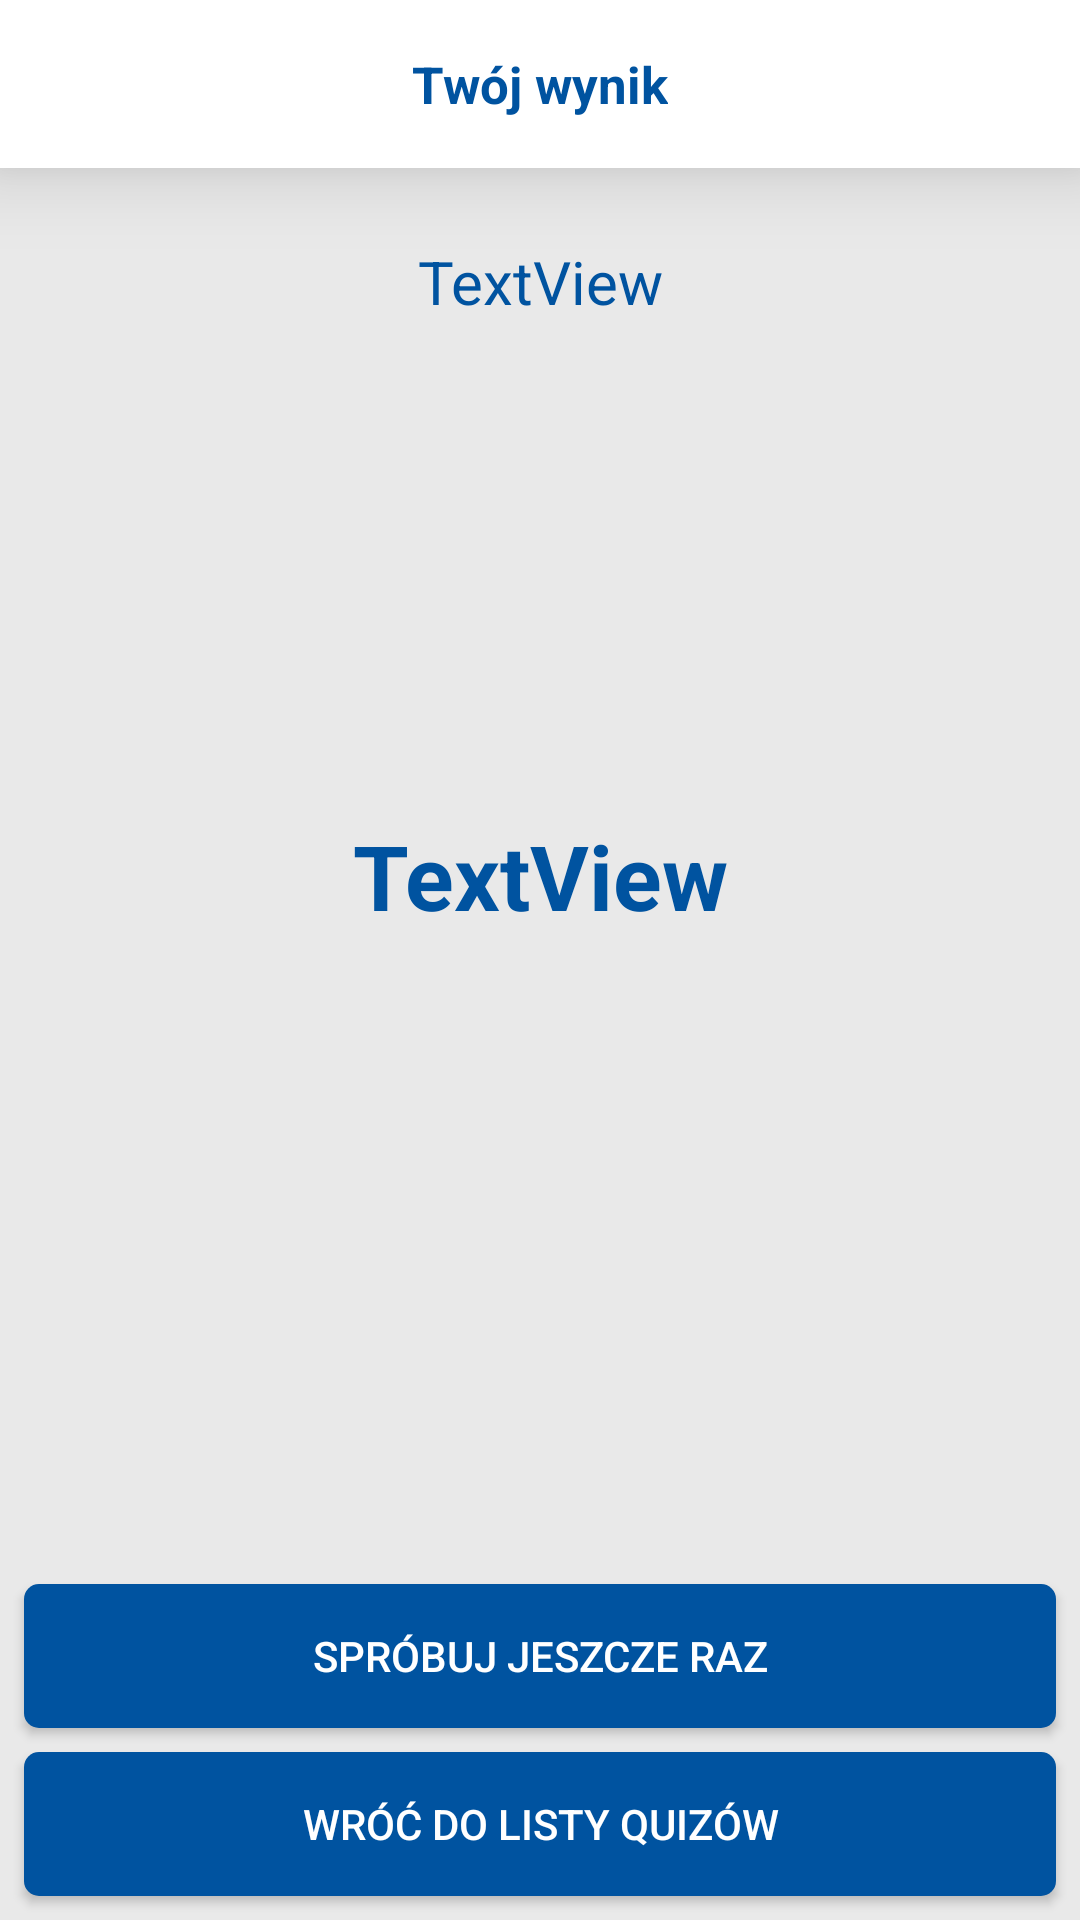

The Android layout XML behind this screen, and the referenced resources:
<!-- AndroidManifest.xml: application theme AppTheme -->
<!-- res/layout/fragment_final_score.xml -->
<?xml version="1.0" encoding="utf-8"?>
<android.support.constraint.ConstraintLayout
    xmlns:android="http://schemas.android.com/apk/res/android"
    xmlns:app="http://schemas.android.com/apk/res-auto"
    xmlns:tools="http://schemas.android.com/tools"
    android:id="@+id/constraintLayout"
    android:layout_width="match_parent"
    android:layout_height="match_parent"
    android:background="@color/light_gray">

    <android.support.v7.widget.Toolbar xmlns:android="http://schemas.android.com/apk/res/android"

        android:id="@+id/toolbar"
        android:layout_width="match_parent"
        android:layout_height="wrap_content"
        android:background="@color/white"
        app:contentInsetLeft="0dp"
        app:contentInsetStart="0dp"
        app:navigationIcon="@null"
        android:elevation="@dimen/big_space"
        android:fadingEdgeLength="@dimen/medium_space"
        android:fadingEdge="vertical"
        app:layout_constraintLeft_toLeftOf="parent"
        app:layout_constraintTop_toTopOf="parent"
        app:layout_constraintRight_toRightOf="parent">

        <TextView
            android:id="@+id/toolbarTitle"
            style="@style/ToolbarTitle"
            android:layout_width="wrap_content"
            android:layout_height="wrap_content"
            android:layout_gravity="center"
            android:layout_margin="@dimen/small_space"
            android:textColor="@color/navy_blue"
            android:textStyle="bold"
            android:text="@string/title_final_score"
            tools:text="@string/title_final_score"/>

    </android.support.v7.widget.Toolbar>

    <Button
        android:id="@+id/again"
        style="@style/BlueButton"
        android:text="@string/button_again"
        app:layout_constraintLeft_toLeftOf="parent"
        app:layout_constraintBottom_toTopOf="@id/back"
        app:layout_constraintRight_toRightOf="parent"/>

    <Button
        android:id="@+id/back"
        style="@style/BlueButton"
        android:text="@string/button_back"
        app:layout_constraintLeft_toLeftOf="parent"
        app:layout_constraintBottom_toBottomOf="parent"
        app:layout_constraintRight_toRightOf="parent"/>

    <TextView
        android:id="@+id/contentText"
        android:textColor="@color/navy_blue"
        android:textSize="@dimen/font_big"
        android:textAlignment="center"
        android:layout_width="wrap_content"
        android:layout_height="wrap_content"
        android:layout_marginBottom="8dp"
        android:layout_marginEnd="8dp"
        android:layout_marginLeft="8dp"
        android:layout_marginRight="8dp"
        android:layout_marginStart="8dp"
        android:layout_marginTop="8dp"
        android:text="TextView"
        app:layout_constraintBottom_toTopOf="@+id/scoreText"
        app:layout_constraintEnd_toEndOf="parent"
        app:layout_constraintStart_toStartOf="parent"
        app:layout_constraintTop_toBottomOf="@+id/toolbar"
        app:layout_constraintVertical_bias="0.094" />

    <TextView
        android:id="@+id/scoreText"
        android:textColor="@color/navy_blue"
        android:textSize="@dimen/font_huge"
        android:textStyle="bold"
        android:textAlignment="center"
        android:layout_width="wrap_content"
        android:layout_height="wrap_content"
        android:layout_marginBottom="216dp"
        android:layout_marginEnd="8dp"
        android:layout_marginLeft="8dp"
        android:layout_marginRight="8dp"
        android:layout_marginStart="8dp"
        android:text="TextView"
        app:layout_constraintBottom_toTopOf="@+id/again"
        app:layout_constraintEnd_toEndOf="parent"
        app:layout_constraintStart_toStartOf="parent" />

</android.support.constraint.ConstraintLayout>
<!-- resources referenced by this layout -->
<resources>
  <color name="light_gray">#e9e9e9</color>
  <color name="navy_blue">#0053a0</color>
  <color name="white">#FFFFFF</color>
  <dimen name="big_space">16dp</dimen>
  <dimen name="font_big">20sp</dimen>
  <dimen name="font_huge">30sp</dimen>
  <dimen name="medium_space">8dp</dimen>
  <dimen name="small_space">4dp</dimen>
  <string name="button_again">Spróbuj jeszcze raz</string>
  <string name="button_back">Wróć do listy quizów</string>
  <string name="title_final_score">Twój wynik</string>
  <style name="BlueButton">
          <item name="android:background">@drawable/blue_button_background</item>
          <item name="android:paddingLeft">@dimen/medium_space</item>
          <item name="android:paddingRight">@dimen/medium_space</item>
          <item name="android:textColor">@color/white</item>
          <item name="android:layout_margin">@dimen/medium_space</item>
          <item name="android:layout_width">match_parent</item>
          <item name="android:layout_height">wrap_content</item>
      </style>
  <style name="ToolbarTitle">
          <item name="android:textSize">17sp</item>
      </style>
  <style name="AppTheme" parent="Theme.AppCompat.Light.NoActionBar">
          
          <item name="colorPrimary">@color/colorPrimary</item>
          <item name="colorPrimaryDark">@color/colorPrimaryDark</item>
          <item name="colorAccent">@color/colorAccent</item>
          <item name="android:statusBarColor" tools:targetApi="lollipop">@color/white</item>
          <item name="android:windowTranslucentStatus" tools:targetApi="kitkat">false</item>
          <item name="android:windowLightStatusBar" tools:targetApi="m">true</item>
      </style>
  <!-- drawable blue_button_background (drawable) -->
  <?xml version="1.0" encoding="utf-8"?>
  <shape xmlns:android="http://schemas.android.com/apk/res/android"
      android:shape="rectangle">
      <corners android:radius="5dp"/>
      <solid  android:color="@color/navy_blue" />
  </shape>
  <color name="colorPrimary">#FFFFFF</color>
  <color name="colorPrimaryDark">#FFFFFF</color>
  <color name="colorAccent">#0053a0</color>
</resources>
